Image classification data set "dataset_split" (Ibad2004/plant_Disease_detection on GitHub). Class labels (15): pepper bell bacterial spot, pepper bell healthy, potato early blight, potato late blight, potato healthy, tomato bacterial spot, tomato early blight, tomato late blight, tomato leaf mold, tomato septoria leaf spot, tomato two-spotted spider mite, tomato target spot, tomato yellow leaf curl virus, tomato mosaic virus, tomato healthy.

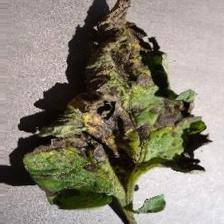
Label: tomato early blight

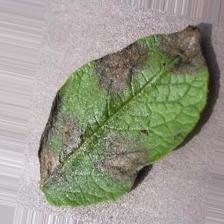
Label: potato late blight

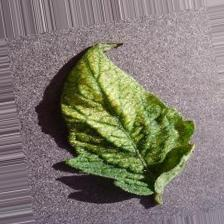
Label: tomato two-spotted spider mite

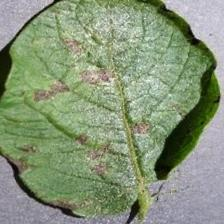
Label: potato early blight

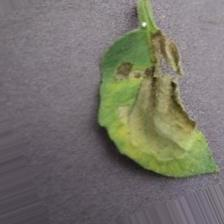
Label: tomato late blight

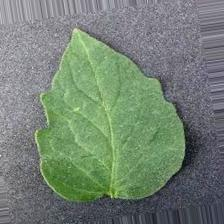
Label: tomato healthy
